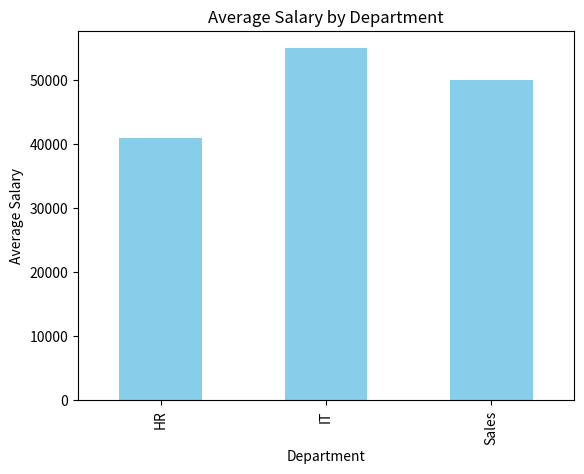

Here is the Python script that generated this plot:
import pandas as pd
import matplotlib.pyplot as plt

data = {
    "Department": ["IT", "HR", "IT", "Sales", "HR", "Sales"],
    "Salary": [50000, 40000, 60000, 45000, 42000, 55000]
}

df = pd.DataFrame(data)

# Filter salaries greater than 45000
filtered = df[df["Salary"] > 45000]

print("Filtered Data:")
print(filtered)

# Group by department and calculate average salary
avg_salary = df.groupby("Department")["Salary"].mean()

print("\nAverage Salary by Department:")
print(avg_salary)

# Plot Bar Chart
avg_salary.plot(kind="bar", color="skyblue")
plt.title("Average Salary by Department")
plt.xlabel("Department")
plt.ylabel("Average Salary")
plt.show()
